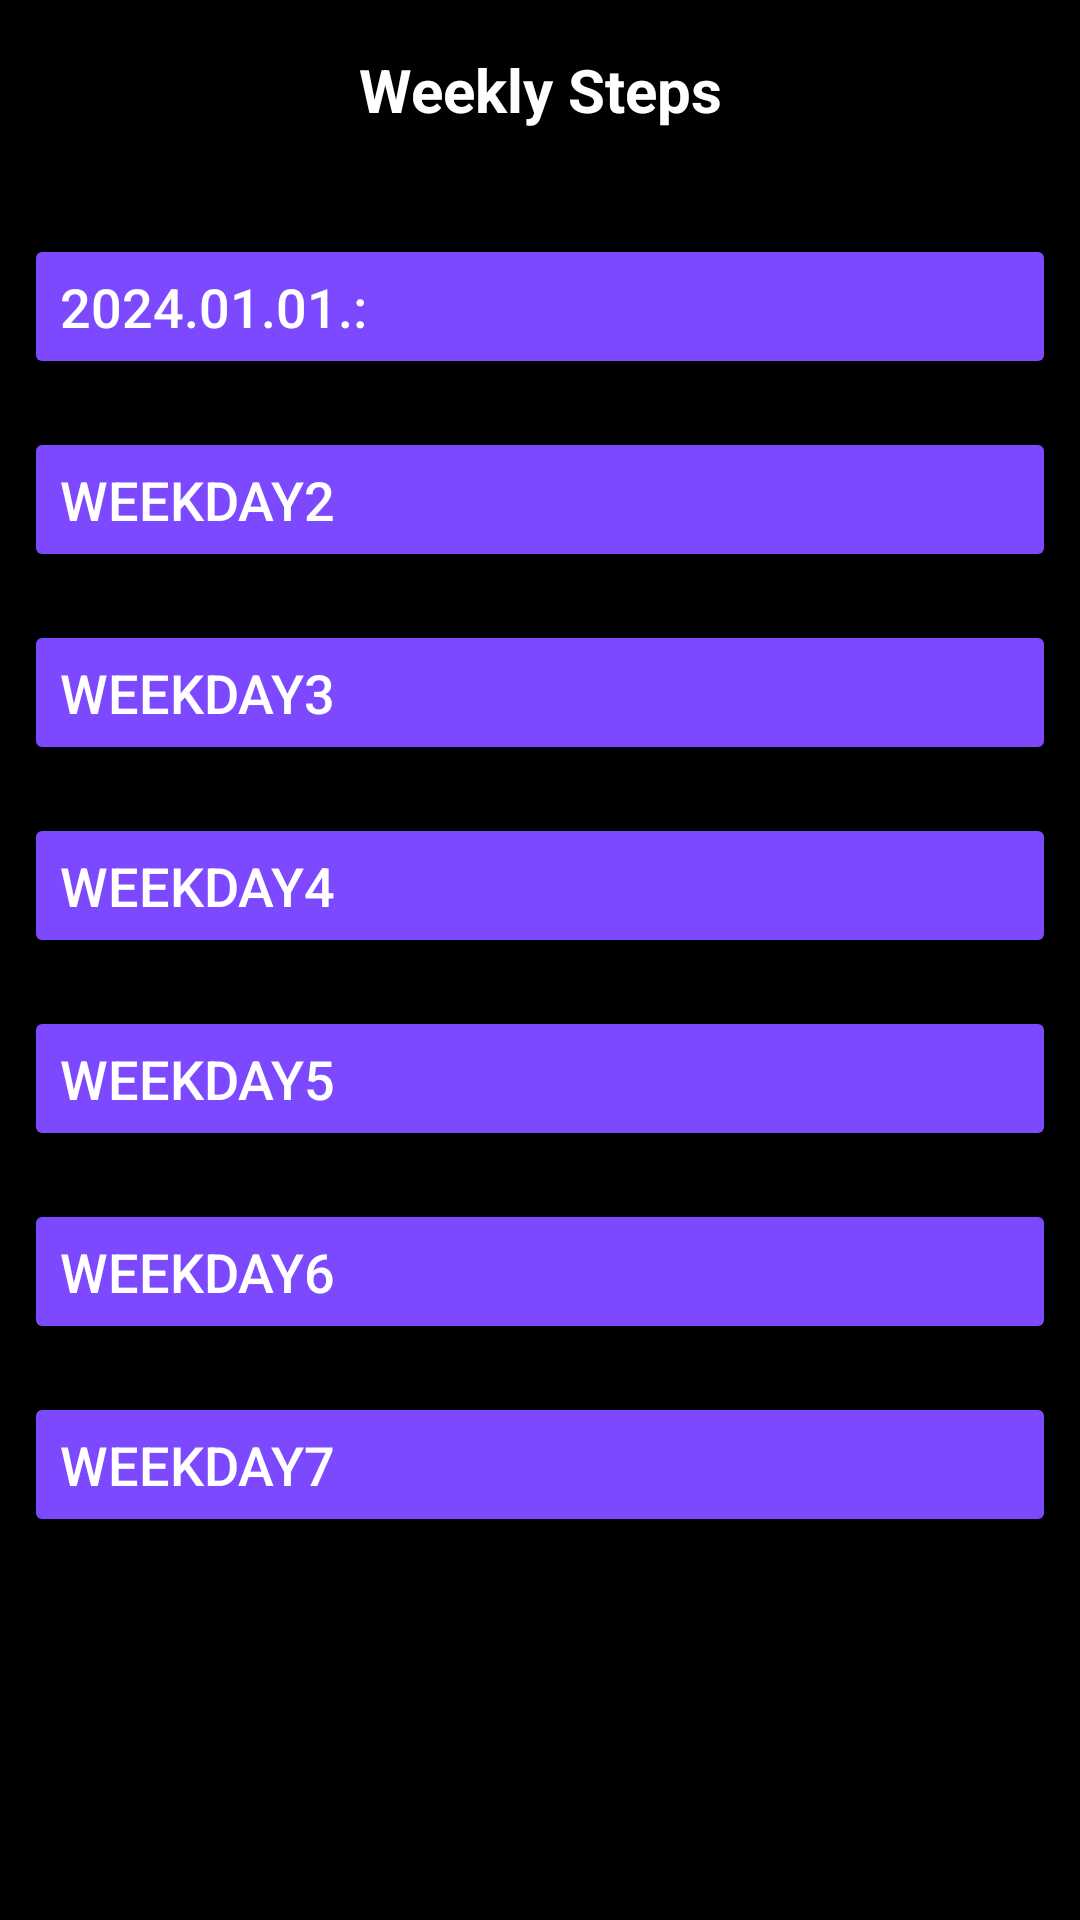

The Android layout XML behind this screen, and the referenced resources:
<!-- AndroidManifest.xml: application theme Theme.YouDo -->
<!-- res/layout/activity_weekly_stats.xml -->
<?xml version="1.0" encoding="utf-8"?>
<RelativeLayout xmlns:android="http://schemas.android.com/apk/res/android"
        xmlns:app="http://schemas.android.com/apk/res-auto"
        xmlns:tools="http://schemas.android.com/tools"
        android:layout_width="match_parent"
        android:layout_height="match_parent"
        android:background="@color/black"
        tools:context=".WeeklyStatsActivity">

        <TextView
            android:id="@+id/stepCounterTitle"
            android:layout_width="match_parent"
            android:layout_height="60dp"
            android:layout_marginStart="0dp"
            android:layout_marginTop="0dp"
            android:layout_marginEnd="0dp"
            android:layout_marginBottom="0dp"
            android:background="@drawable/background_top"
            android:gravity="center"
            android:text="Weekly Steps"
            android:textColor="@color/white"
            android:textSize="20dp"
            android:textStyle="bold" />

    <Button
        android:id="@+id/weekday1"
        android:layout_width="match_parent"
        android:layout_height="wrap_content"
        android:layout_below="@+id/stepCounterTitle"
        android:layout_marginStart="8dp"
        android:layout_marginTop="18dp"

        android:layout_marginEnd="8dp"
        android:layout_marginBottom="8dp"
        android:backgroundTint="@color/dark_purple"
        android:bottomLeftRadius="10dp"

        android:bottomRightRadius="10dp"
        android:padding="12dp"
        android:text="2024.01.01.:"
        android:textAlignment="viewStart"
        android:textColor="@color/white"
        android:textSize="18sp"
        android:topLeftRadius="10dp"
        android:topRightRadius="10dp"
        />
    <Button xmlns:android="http://schemas.android.com/apk/res/android"
        android:id="@+id/weekday2"
        android:layout_below="@+id/weekday1"
        android:layout_width="match_parent"
        android:layout_height="wrap_content"
        android:textSize="18sp"
        android:layout_margin="8dp"
        android:padding="12dp"

        android:bottomRightRadius="10dp"
        android:bottomLeftRadius="10dp"
        android:topLeftRadius="10dp"
        android:topRightRadius="10dp"

        android:textColor="@color/white"
        android:text="weekday2"
        android:backgroundTint="@color/dark_purple"
        android:textAlignment="viewStart"
        >
    </Button>

    <Button
        android:id="@+id/weekday3"
        android:layout_width="match_parent"
        android:layout_height="wrap_content"
        android:layout_below="@+id/weekday2"
        android:layout_marginStart="8dp"
        android:layout_marginTop="8dp"

        android:layout_marginEnd="8dp"
        android:layout_marginBottom="8dp"
        android:backgroundTint="@color/dark_purple"
        android:bottomLeftRadius="10dp"

        android:bottomRightRadius="10dp"
        android:padding="12dp"
        android:text="weekday3"
        android:textAlignment="viewStart"
        android:textColor="@color/white"
        android:textSize="18sp"
        android:topLeftRadius="10dp"
        android:topRightRadius="10dp"></Button>
    <Button xmlns:android="http://schemas.android.com/apk/res/android"
        android:id="@+id/weekday4"
        android:layout_below="@+id/weekday3"
        android:layout_width="match_parent"
        android:layout_height="wrap_content"
        android:textSize="18sp"
        android:layout_margin="8dp"
        android:padding="12dp"

        android:bottomRightRadius="10dp"
        android:bottomLeftRadius="10dp"
        android:topLeftRadius="10dp"
        android:topRightRadius="10dp"

        android:textColor="@color/white"
        android:text="weekday4"
        android:backgroundTint="@color/dark_purple"
        android:textAlignment="viewStart"
        >
    </Button>
    <Button xmlns:android="http://schemas.android.com/apk/res/android"
        android:id="@+id/weekday5"
        android:layout_below="@+id/weekday4"
        android:layout_width="match_parent"
        android:layout_height="wrap_content"
        android:textSize="18sp"
        android:layout_margin="8dp"
        android:padding="12dp"

        android:bottomRightRadius="10dp"
        android:bottomLeftRadius="10dp"
        android:topLeftRadius="10dp"
        android:topRightRadius="10dp"

        android:textColor="@color/white"
        android:text="weekday5"
        android:backgroundTint="@color/dark_purple"
        android:textAlignment="viewStart"
        >
    </Button>
    <Button xmlns:android="http://schemas.android.com/apk/res/android"
        android:id="@+id/weekday6"
        android:layout_below="@+id/weekday5"
        android:layout_width="match_parent"
        android:layout_height="wrap_content"
        android:textSize="18sp"
        android:layout_margin="8dp"
        android:padding="12dp"

        android:bottomRightRadius="10dp"
        android:bottomLeftRadius="10dp"
        android:topLeftRadius="10dp"
        android:topRightRadius="10dp"

        android:textColor="@color/white"
        android:text="weekday6"
        android:backgroundTint="@color/dark_purple"
        android:textAlignment="viewStart"
        >
    </Button>

    <Button
        android:id="@+id/weekday7"
        android:layout_width="match_parent"
        android:layout_height="wrap_content"
        android:layout_below="@+id/weekday6"
        android:layout_marginStart="8dp"
        android:layout_marginTop="8dp"

        android:layout_marginEnd="8dp"
        android:layout_marginBottom="8dp"
        android:backgroundTint="@color/dark_purple"
        android:bottomLeftRadius="10dp"

        android:bottomRightRadius="10dp"
        android:padding="12dp"
        android:text="weekday7"
        android:textAlignment="viewStart"
        android:textColor="@color/white"
        android:textSize="18sp"
        android:topLeftRadius="10dp"
        android:topRightRadius="10dp" />

</RelativeLayout>
<!-- resources referenced by this layout -->
<resources>
  <color name="black">#FF000000</color>
  <color name="dark_purple">#7D49FF</color>
  <color name="white">#FFFFFFFF</color>
  <style name="Theme.YouDo" parent="Base.Theme.YouDo" />
  <style name="Base.Theme.YouDo" parent="Theme.Material3.DayNight.NoActionBar">
          
          
      </style>
</resources>
